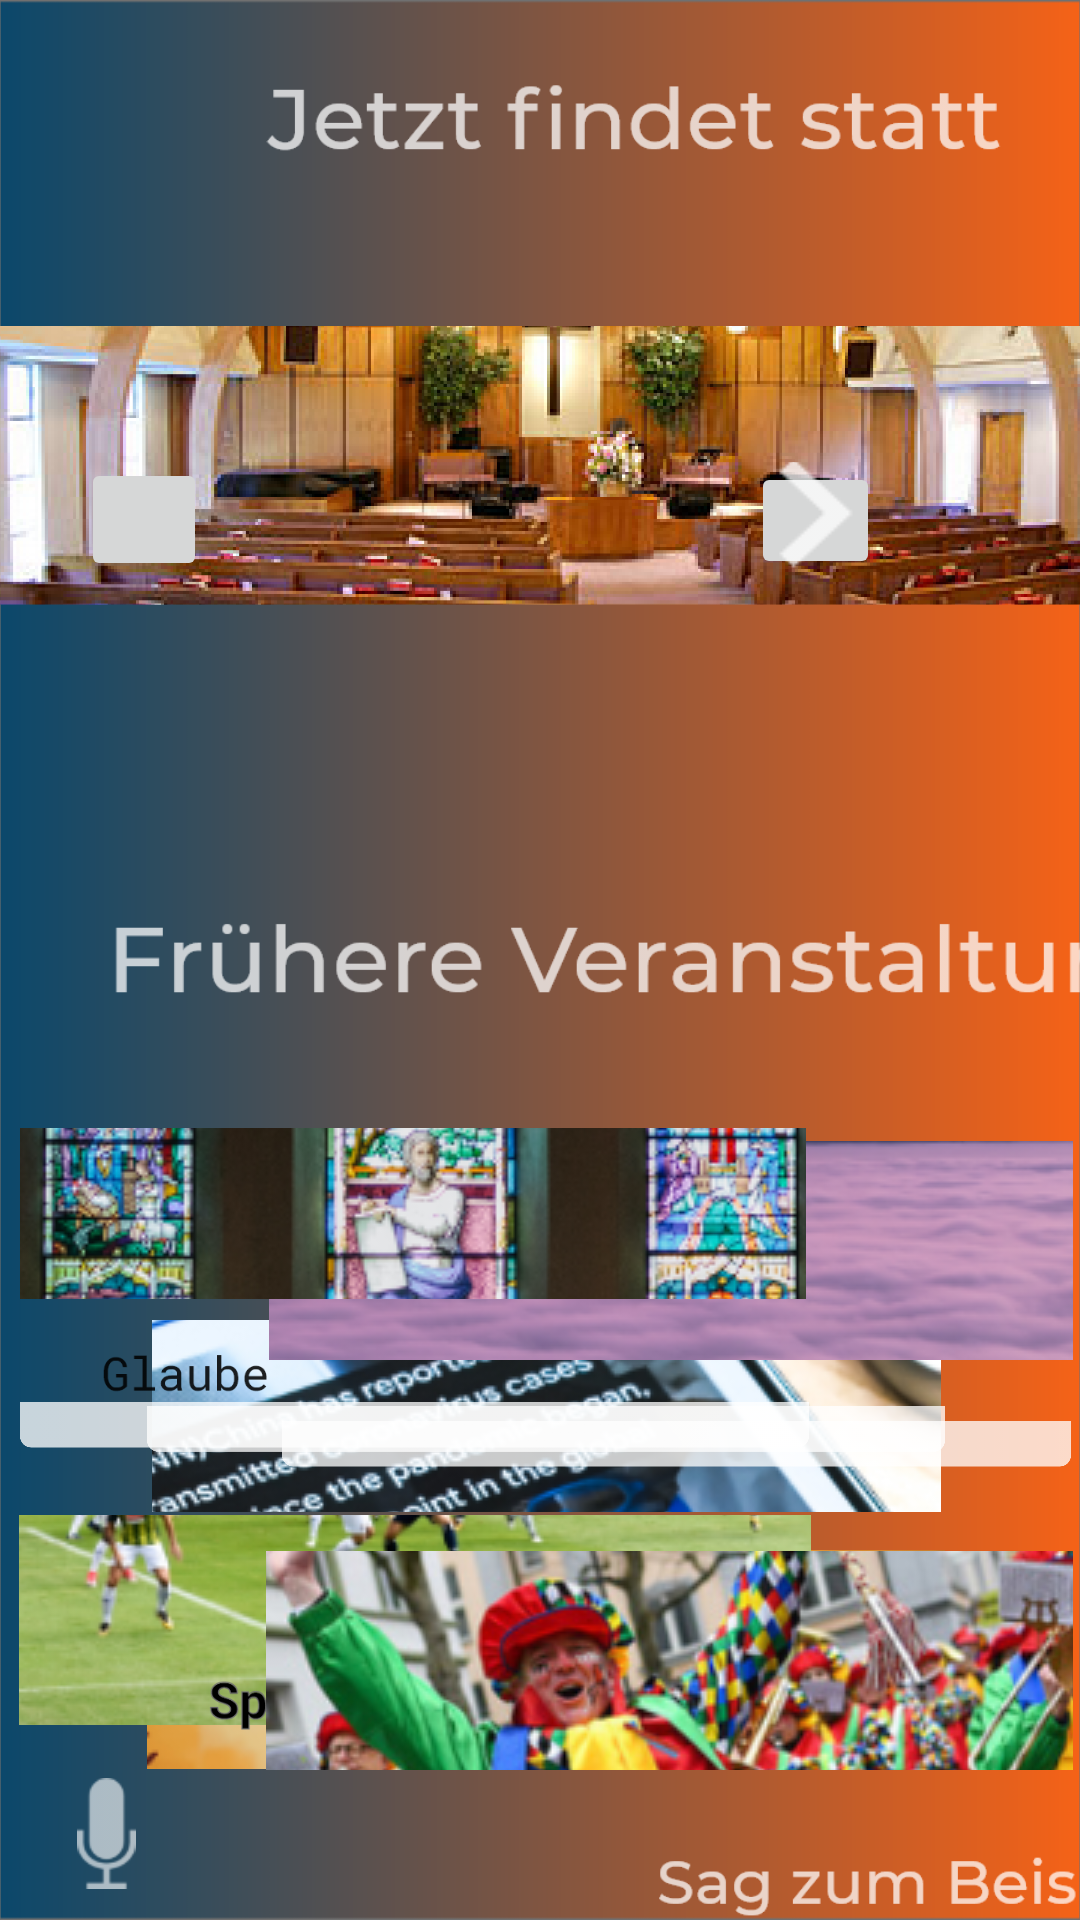

Write the Android layout XML for this screen, with the resource values it uses.
<!-- AndroidManifest.xml: application theme Theme.Vilma -->
<!-- res/layout/activity_main.xml -->
<?xml version="1.0" encoding="utf-8"?>
<androidx.constraintlayout.widget.ConstraintLayout xmlns:android="http://schemas.android.com/apk/res/android"
    xmlns:app="http://schemas.android.com/apk/res-auto"
    xmlns:tools="http://schemas.android.com/tools"
    android:layout_width="match_parent"
    android:layout_height="match_parent"
    android:background="@drawable/sunset"
    tools:context=".MainActivity">

    <ImageView
        android:id="@+id/image"
        android:layout_width="423dp"
        android:layout_height="35dp"
        app:layout_constraintBottom_toBottomOf="parent"
        app:layout_constraintEnd_toEndOf="parent"
        app:layout_constraintHorizontal_bias="0.007"
        app:layout_constraintStart_toStartOf="parent"
        app:layout_constraintTop_toTopOf="parent"
        app:layout_constraintVertical_bias="0.037"
        app:srcCompat="@drawable/jetzt"
        />

    <ImageButton
        android:id="@+id/imageView2"
        android:layout_width="266dp"
        android:layout_height="73dp"
        app:layout_constraintBottom_toBottomOf="parent"
        app:layout_constraintEnd_toEndOf="parent"
        app:layout_constraintHorizontal_bias="0.52"
        app:layout_constraintStart_toStartOf="parent"
        app:layout_constraintTop_toTopOf="parent"
        app:layout_constraintVertical_bias="0.911"
        app:srcCompat="@drawable/vishnu_r_nair_m1wzs5ye404_unsplash" />

    <ImageButton
        android:id="@+id/imageView3"
        android:layout_width="264dp"
        android:layout_height="70dp"
        app:layout_constraintBottom_toBottomOf="parent"
        app:layout_constraintEnd_toEndOf="parent"
        app:layout_constraintHorizontal_bias="0.067"
        app:layout_constraintStart_toStartOf="parent"
        app:layout_constraintTop_toTopOf="parent"
        app:layout_constraintVertical_bias="0.886"
        app:srcCompat="@drawable/waldemar_brandt_phhtsycen0i_unsplash" />

    <ImageView
        android:id="@+id/imageView5"
        android:layout_width="71dp"
        android:layout_height="37dp"
        app:layout_constraintBottom_toBottomOf="parent"
        app:layout_constraintEnd_toEndOf="parent"
        app:layout_constraintHorizontal_bias="0.0"
        app:layout_constraintStart_toStartOf="parent"
        app:layout_constraintTop_toTopOf="parent"
        app:layout_constraintVertical_bias="0.983"
        app:srcCompat="@drawable/toppng_com_interview_matchup_guest_icon_microphone_white_record_icon_white_255x496" />

    <ImageButton
        android:id="@+id/imageView6"
        android:layout_width="263dp"
        android:layout_height="64dp"
        android:layout_marginBottom="136dp"
        app:layout_constraintBottom_toBottomOf="parent"
        app:layout_constraintEnd_toEndOf="parent"
        app:layout_constraintHorizontal_bias="0.522"
        app:layout_constraintStart_toStartOf="parent"
        app:srcCompat="@drawable/obi_onyeador_ueqvutrs224_unsplash" />

    <ImageView
        android:id="@+id/imageView7"
        android:layout_width="257dp"
        android:layout_height="21dp"
        app:layout_constraintBottom_toBottomOf="parent"
        app:layout_constraintEnd_toEndOf="parent"
        app:layout_constraintHorizontal_bias="0.022"
        app:layout_constraintStart_toStartOf="parent"
        app:layout_constraintTop_toTopOf="parent"
        app:layout_constraintVertical_bias="0.899"
        app:srcCompat="@drawable/sport_und_spiele" />

    <ImageView
        android:id="@+id/imageView8"
        android:layout_width="927dp"
        android:layout_height="25dp"
        app:layout_constraintBottom_toBottomOf="parent"
        app:layout_constraintEnd_toEndOf="parent"
        app:layout_constraintHorizontal_bias="0.0"
        app:layout_constraintStart_toEndOf="@+id/imageView5"
        app:layout_constraintTop_toTopOf="parent"
        app:layout_constraintVertical_bias="1.0"
        app:srcCompat="@drawable/sag_zum_beispiel_vilma_starte_evangelischen_gottesdienst" />

    <ImageView
        android:id="@+id/imageView10"
        android:layout_width="250dp"
        android:layout_height="25dp"
        app:layout_constraintBottom_toBottomOf="parent"
        app:layout_constraintEnd_toEndOf="parent"
        app:layout_constraintHorizontal_bias="0.466"
        app:layout_constraintStart_toStartOf="parent"
        app:layout_constraintTop_toTopOf="parent"
        app:layout_constraintVertical_bias="0.921"
        app:srcCompat="@drawable/musik_und_tanz" />

    <ImageView
        android:id="@+id/imageView12"
        android:layout_width="544dp"
        android:layout_height="183dp"
        app:layout_constraintBottom_toBottomOf="parent"
        app:layout_constraintEnd_toEndOf="parent"
        app:layout_constraintHorizontal_bias="0.365"
        app:layout_constraintStart_toStartOf="parent"
        app:layout_constraintTop_toTopOf="parent"
        app:layout_constraintVertical_bias="0.139"
        app:srcCompat="@drawable/_021_10_30_14_42_01_umgekehrte_bildersuche___istock" />

    <ImageButton
        android:id="@+id/imageView13"
        android:layout_width="269dp"
        android:layout_height="73dp"
        app:layout_constraintBottom_toBottomOf="parent"
        app:layout_constraintEnd_toEndOf="parent"
        app:layout_constraintHorizontal_bias="0.976"
        app:layout_constraintStart_toStartOf="parent"
        app:layout_constraintTop_toTopOf="parent"
        app:layout_constraintVertical_bias="0.912"
        app:srcCompat="@drawable/_021_10_31_00_20_38_ein_toller_romo___1__marschs_ule___bilderserie_von_hendrik_urbin___fulda" />

    <ImageButton
        android:id="@+id/imageView15"
        android:layout_width="268dp"
        android:layout_height="73dp"
        app:layout_constraintBottom_toBottomOf="parent"
        app:layout_constraintEnd_toEndOf="parent"
        app:layout_constraintHorizontal_bias="0.974"
        app:layout_constraintStart_toStartOf="parent"
        app:layout_constraintTop_toTopOf="parent"
        app:layout_constraintVertical_bias="0.671"
        app:srcCompat="@drawable/ales_krivec_in7rdu6qy2m_unsplash" />

    <ImageView
        android:id="@+id/imageView17"
        android:layout_width="511dp"
        android:layout_height="38dp"
        app:layout_constraintBottom_toBottomOf="parent"
        app:layout_constraintEnd_toEndOf="parent"
        app:layout_constraintHorizontal_bias="0.104"
        app:layout_constraintStart_toStartOf="parent"
        app:layout_constraintTop_toTopOf="parent"
        app:srcCompat="@drawable/caption_1" />

    <ImageView
        android:id="@+id/imageView18"
        android:layout_width="263dp"
        android:layout_height="160dp"
        app:layout_constraintBottom_toBottomOf="parent"
        app:layout_constraintEnd_toEndOf="parent"
        app:layout_constraintHorizontal_bias="0.068"
        app:layout_constraintStart_toStartOf="parent"
        app:layout_constraintTop_toTopOf="parent"
        app:layout_constraintVertical_bias="0.823"
        app:srcCompat="@drawable/rechteck_50" />

    <ImageView
        android:id="@+id/imageView19"
        android:layout_width="266dp"
        android:layout_height="158dp"
        app:layout_constraintBottom_toBottomOf="parent"
        app:layout_constraintEnd_toEndOf="parent"
        app:layout_constraintHorizontal_bias="0.52"
        app:layout_constraintStart_toStartOf="parent"
        app:layout_constraintTop_toTopOf="parent"
        app:layout_constraintVertical_bias="0.824"
        app:srcCompat="@drawable/rechteck_50" />

    <ImageButton
        android:id="@+id/buttonglaube"
        android:layout_width="262dp"
        android:layout_height="57dp"
        app:layout_constraintBottom_toBottomOf="parent"
        app:layout_constraintEnd_toEndOf="parent"
        app:layout_constraintHorizontal_bias="0.067"
        app:layout_constraintStart_toStartOf="parent"
        app:layout_constraintTop_toTopOf="parent"
        app:layout_constraintVertical_bias="0.645"
        app:srcCompat="@drawable/karl_fredrickson_jrszwmrd_ws_unsplash" />

    <ImageView
        android:id="@+id/imageView20"
        android:layout_width="263dp"
        android:layout_height="150dp"
        app:layout_constraintBottom_toBottomOf="parent"
        app:layout_constraintEnd_toEndOf="parent"
        app:layout_constraintHorizontal_bias="0.968"
        app:layout_constraintStart_toStartOf="parent"
        app:layout_constraintTop_toTopOf="parent"
        app:layout_constraintVertical_bias="0.829"
        app:srcCompat="@drawable/rechteck_50" />

    <ImageButton
        android:id="@+id/button2"
        android:layout_width="43dp"
        android:layout_height="39dp"
        app:layout_constraintBottom_toBottomOf="parent"
        app:layout_constraintEnd_toEndOf="parent"
        app:layout_constraintHorizontal_bias="0.79"
        app:layout_constraintStart_toStartOf="parent"
        app:layout_constraintTop_toTopOf="parent"
        app:layout_constraintVertical_bias="0.256"
        app:srcCompat="@drawable/icon_navigation_chevron_right__3" />

    <ImageButton
        android:id="@+id/button1"
        android:layout_width="42dp"
        android:layout_height="41dp"
        app:layout_constraintBottom_toBottomOf="parent"
        app:layout_constraintEnd_toEndOf="parent"
        app:layout_constraintHorizontal_bias="0.085"
        app:layout_constraintStart_toStartOf="parent"
        app:layout_constraintTop_toTopOf="parent"
        app:layout_constraintVertical_bias="0.255"
        app:srcCompat="@drawable/icon_navigation_chevron_right__1" />

    <ImageView
        android:id="@+id/imageView30"
        android:layout_width="76dp"
        android:layout_height="21dp"
        app:layout_constraintBottom_toBottomOf="parent"
        app:layout_constraintEnd_toEndOf="parent"
        app:layout_constraintHorizontal_bias="0.085"
        app:layout_constraintStart_toStartOf="parent"
        app:layout_constraintTop_toTopOf="parent"
        app:layout_constraintVertical_bias="0.722"
        app:srcCompat="@drawable/glaube" />


</androidx.constraintlayout.widget.ConstraintLayout>
<!-- resources referenced by this layout -->
<resources>
  <!-- drawable _021_10_30_14_42_01_umgekehrte_bildersuche___istock: png bitmap (drawable, 238102 bytes) -->
  <!-- drawable _021_10_31_00_20_38_ein_toller_romo___1__marschs_ule___bilderserie_von_hendrik_urbin___fulda: png bitmap (drawable, 447985 bytes) -->
  <!-- drawable ales_krivec_in7rdu6qy2m_unsplash: png bitmap (drawable, 195951 bytes) -->
  <!-- drawable caption_1: png bitmap (drawable, 11422 bytes) -->
  <!-- drawable glaube: png bitmap (drawable, 2695 bytes) -->
  <!-- drawable icon_navigation_chevron_right__3: png bitmap (drawable, 655 bytes) -->
  <!-- drawable jetzt: png bitmap (drawable, 7729 bytes) -->
  <!-- drawable karl_fredrickson_jrszwmrd_ws_unsplash: png bitmap (drawable, 370734 bytes) -->
  <!-- drawable musik_und_tanz: png bitmap (drawable, 8747 bytes) -->
  <!-- drawable obi_onyeador_ueqvutrs224_unsplash: png bitmap (drawable, 301910 bytes) -->
  <!-- drawable rechteck_50: png bitmap (drawable, 7721 bytes) -->
  <!-- drawable sag_zum_beispiel_vilma_starte_evangelischen_gottesdienst: png bitmap (drawable, 16094 bytes) -->
  <!-- drawable sport_und_spiele: png bitmap (drawable, 10091 bytes) -->
  <!-- drawable sunset: png bitmap (drawable, 724028 bytes) -->
  <!-- drawable toppng_com_interview_matchup_guest_icon_microphone_white_record_icon_white_255x496: png bitmap (drawable, 1640 bytes) -->
  <!-- drawable vishnu_r_nair_m1wzs5ye404_unsplash: png bitmap (drawable, 258917 bytes) -->
  <!-- drawable waldemar_brandt_phhtsycen0i_unsplash: png bitmap (drawable, 378386 bytes) -->
  <style name="Theme.Vilma" parent="Theme.MaterialComponents.DayNight.DarkActionBar">
          
          <item name="colorPrimary">@color/purple_500</item>
          <item name="colorPrimaryVariant">@color/purple_700</item>
          <item name="colorOnPrimary">@color/white</item>
          
          <item name="colorSecondary">@color/teal_200</item>
          <item name="colorSecondaryVariant">@color/teal_700</item>
          <item name="colorOnSecondary">@color/black</item>
          
          <item name="android:statusBarColor" tools:targetApi="l">?attr/colorPrimaryVariant</item>
          
      </style>
  <color name="purple_500">#97132068</color>
  <color name="purple_700">#720F3685</color>
  <color name="white">#FFFFFFFF</color>
  <color name="teal_200">#FF03DAC5</color>
  <color name="teal_700">#FF018786</color>
  <color name="black">#FF000000</color>
</resources>
